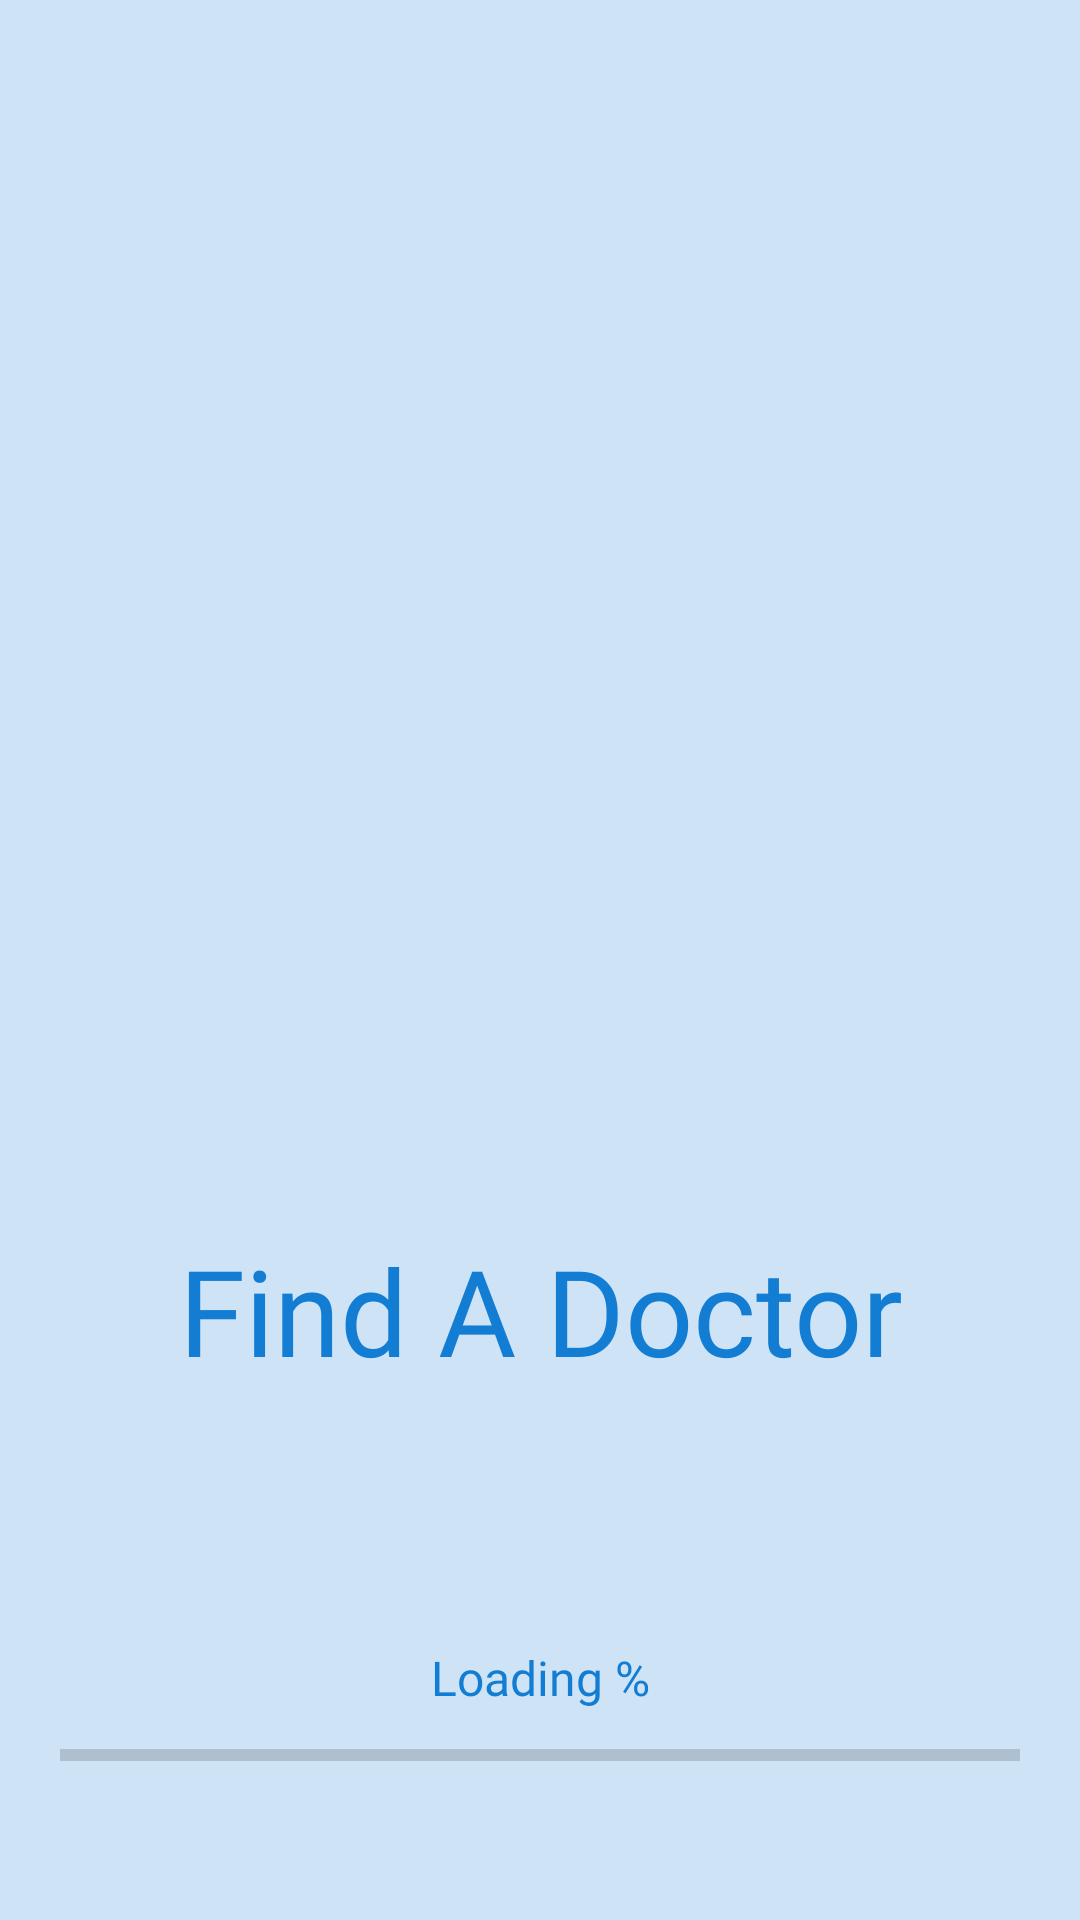

Reconstruct the res/layout file that produces this screen, plus the resources it refers to.
<!-- AndroidManifest.xml: application theme Theme.FindDoctor -->
<!-- res/layout/activity_main.xml -->
<?xml version="1.0" encoding="utf-8"?>
<androidx.constraintlayout.widget.ConstraintLayout xmlns:android="http://schemas.android.com/apk/res/android"
    xmlns:app="http://schemas.android.com/apk/res-auto"
    xmlns:tools="http://schemas.android.com/tools"
    android:layout_width="match_parent"
    android:layout_height="match_parent"
    android:background="@color/mycolor12"
    tools:context=".MainActivity">

    <androidx.appcompat.widget.AppCompatImageView
        android:id="@+id/appCompatImageView"
        android:layout_width="200dp"
        android:layout_height="200dp"
        android:layout_marginTop="200dp"
        android:background="@drawable/icon3"
        app:layout_constraintEnd_toEndOf="parent"
        app:layout_constraintHorizontal_bias="0.497"
        app:layout_constraintStart_toStartOf="parent"
        app:layout_constraintTop_toTopOf="parent" />

    <TextView
        android:id="@+id/textview"
        android:layout_width="match_parent"
        android:layout_height="wrap_content"
        android:layout_marginHorizontal="40dp"
        android:layout_marginTop="10dp"
        android:fontFamily="@font/bubblegum_sans"
        android:gravity="center"
        android:text="Find A Doctor"
        android:textColor="@color/mycolor1"
        android:textSize="40sp"
        app:layout_constraintTop_toBottomOf="@+id/appCompatImageView"
        tools:layout_editor_absoluteX="40dp" />

    <TextView
        android:id="@+id/TV_loading"
        android:layout_width="wrap_content"
        android:layout_height="wrap_content"
        android:layout_marginBottom="10dp"
        android:text="Loading %"
        android:fontFamily="@font/gabriela"
        android:textAlignment="center"
        android:textColor="@color/mycolor1"
        android:textSize="16sp"
        app:layout_constraintBottom_toTopOf="@+id/PB_loading"
        app:layout_constraintEnd_toEndOf="parent"
        app:layout_constraintStart_toStartOf="parent" />

    <androidx.core.widget.ContentLoadingProgressBar
        android:id="@+id/PB_loading"
        style="@style/Widget.AppCompat.ProgressBar.Horizontal"
        android:layout_width="match_parent"
        android:layout_height="10dp"
        android:layout_marginStart="20dp"
        android:layout_marginEnd="20dp"
        android:layout_marginBottom="50dp"
        android:outlineSpotShadowColor="@color/mycolor1"
        android:outlineAmbientShadowColor="@color/mycolor1"
        app:layout_constraintBottom_toBottomOf="parent"
        app:layout_constraintEnd_toEndOf="parent"
        app:layout_constraintStart_toStartOf="parent"
        tools:ignore="MissingConstraints" />


</androidx.constraintlayout.widget.ConstraintLayout>
<!-- resources referenced by this layout -->
<resources>
  <color name="mycolor1">#127DD3</color>
  <color name="mycolor12">#34127DD3</color>
  <style name="Theme.FindDoctor" parent="Theme.MaterialComponents.DayNight.NoActionBar">
          
          <item name="colorPrimary">@color/white</item>
          <item name="colorPrimaryVariant">@color/mycolor1</item>
          <item name="colorOnPrimary">@color/white</item>
          
          <item name="colorSecondary">@color/teal_200</item>
          <item name="colorSecondaryVariant">@color/teal_700</item>
          <item name="colorOnSecondary">@color/black</item>
          
          <item name="android:statusBarColor" tools:targetApi="l">?attr/colorPrimaryVariant</item>
          
      </style>
  <color name="white">#FFFFFFFF</color>
  <color name="teal_200">#127DD3</color>
  <color name="teal_700">#FF018786</color>
  <color name="black">#FF000000</color>
</resources>
